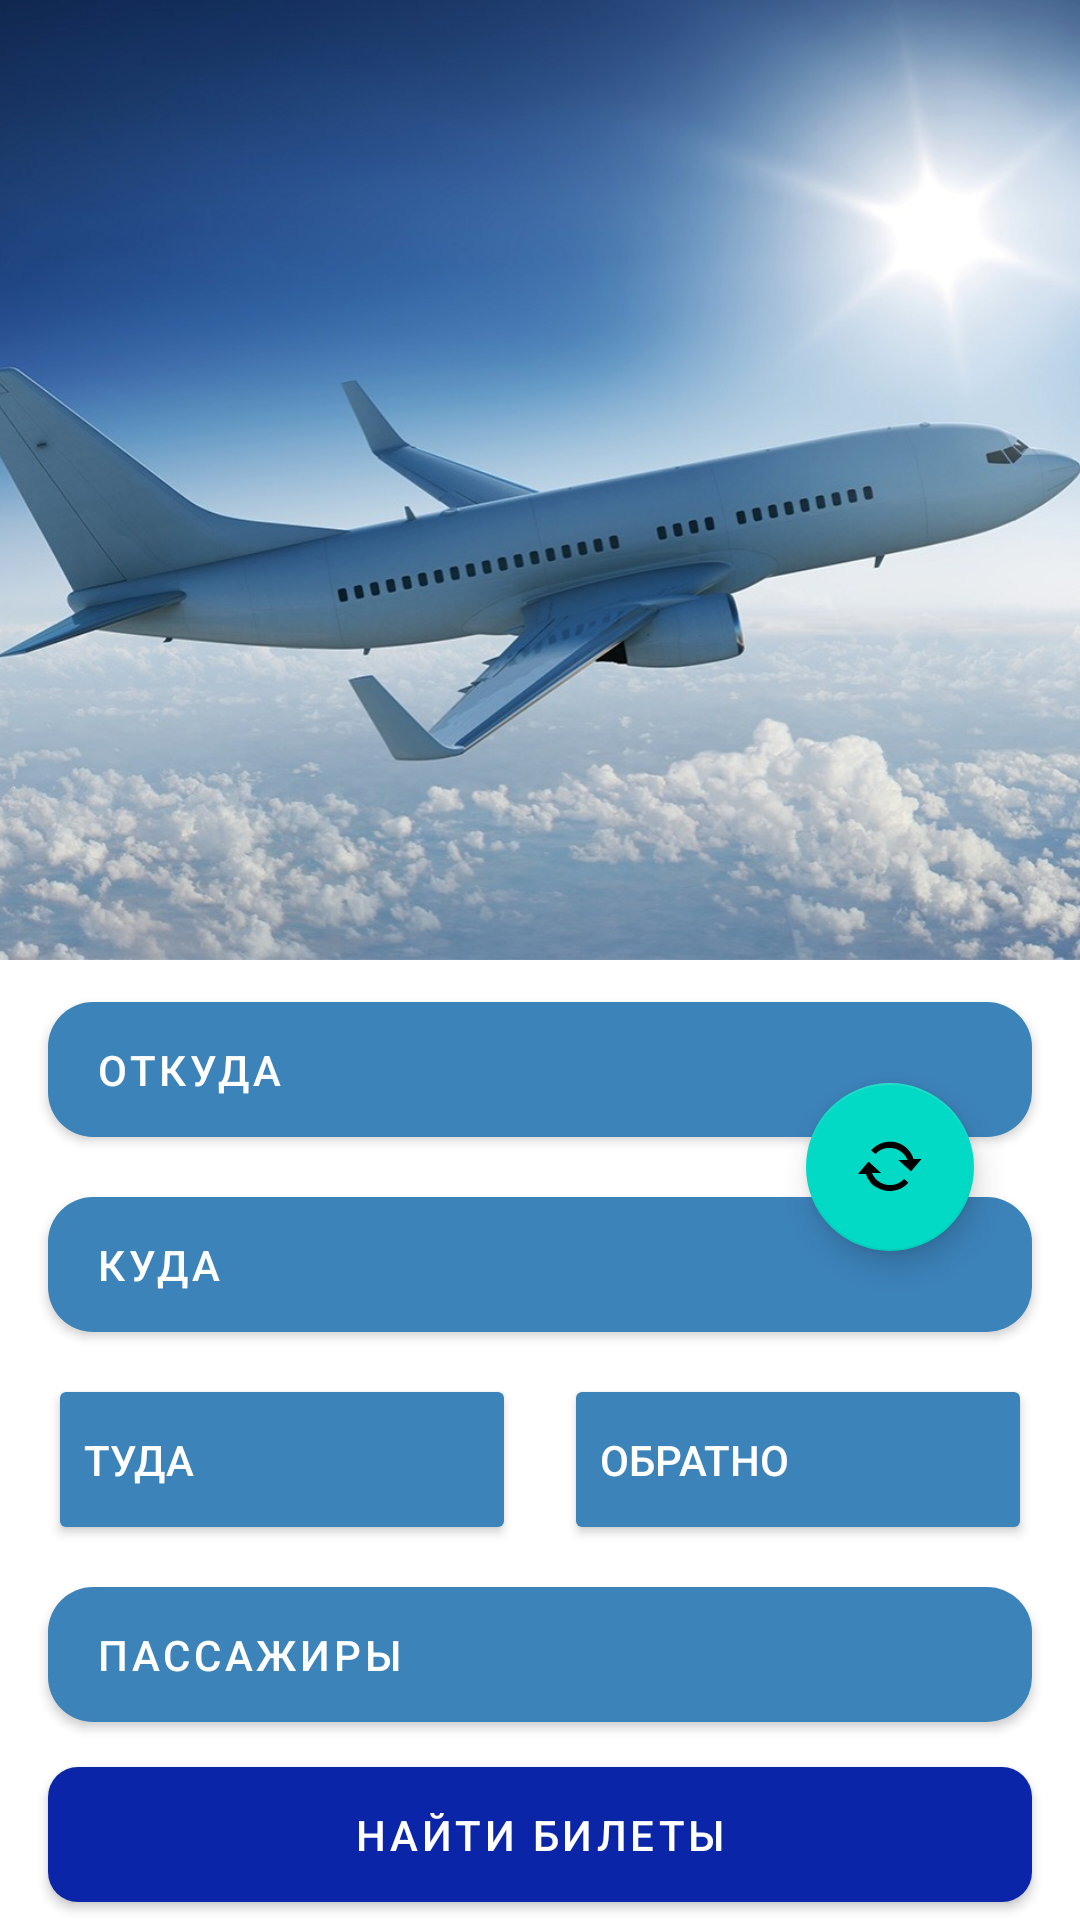

Produce the Android XML layout that renders to this screen, including the resource entries it uses.
<!-- AndroidManifest.xml: application theme Theme.MyAppAvia -->
<!-- res/layout/fragment_search.xml -->
<?xml version="1.0" encoding="utf-8"?>
<androidx.constraintlayout.widget.ConstraintLayout xmlns:android="http://schemas.android.com/apk/res/android"
    xmlns:tools="http://schemas.android.com/tools"
    android:layout_width="match_parent"
    android:layout_height="match_parent"
    xmlns:app="http://schemas.android.com/apk/res-auto"
    android:background="@color/white"
    android:orientation="vertical"

    tools:context=".presentation.screens.searchscreen.SearchFragment">


    <ImageView
        android:id="@+id/imageView2"
        android:layout_width="0dp"
        android:layout_height="0dp"
        android:scaleType="centerCrop"
        android:src="@drawable/_590132398_4"

        app:layout_constraintEnd_toEndOf="parent"
        app:layout_constraintHeight_percent="0.5"
        app:layout_constraintStart_toStartOf="parent"
        app:layout_constraintTop_toTopOf="parent" />


    <com.google.android.material.button.MaterialButton
        android:id="@+id/otkudabt"

        android:layout_width="0dp"
        android:layout_height="57dp"
        android:layout_marginStart="16dp"
        android:layout_marginEnd="16dp"
        android:layout_marginTop="8dp"
        android:text="Откуда"
        android:textAlignment="textStart"
        android:textColor="#FFFFFF"
        app:backgroundTint="@color/edittextsColor"
        app:cornerRadius="15dp"
        app:layout_constraintEnd_toEndOf="parent"
        app:layout_constraintStart_toStartOf="parent"
        app:layout_constraintTop_toBottomOf="@+id/imageView2" />


    <com.google.android.material.button.MaterialButton
        android:id="@+id/kudabt"
        android:layout_width="0dp"
        android:layout_height="57dp"
        android:layout_marginTop="8dp"

        android:text="Куда"
        android:textAlignment="textStart"
        android:textColor="#FFFFFF"
        app:backgroundTint="@color/edittextsColor"
        app:cornerRadius="15dp"
        app:layout_constraintEnd_toEndOf="@+id/otkudabt"
        app:layout_constraintHorizontal_bias="1.0"
        app:layout_constraintStart_toStartOf="@+id/otkudabt"
        app:layout_constraintTop_toBottomOf="@+id/otkudabt" />

    <com.google.android.material.button.MaterialButton
        android:id="@+id/searchBtn"
        android:layout_width="0dp"
        android:layout_height="57dp"
        android:layout_marginTop="68dp"
        android:text="Найти Билеты"

        app:strokeColor="@color/purple_200"
        app:backgroundTint="#0B25A8"
        app:cornerRadius="10dp"
        app:layout_constraintEnd_toEndOf="@+id/passenger_bnt"
        app:layout_constraintHorizontal_bias="0.0"
        app:layout_constraintStart_toStartOf="@+id/passenger_bnt"
        app:layout_constraintTop_toBottomOf="@+id/linearLayout" />

    <com.google.android.material.button.MaterialButton
        android:id="@+id/passenger_bnt"
        android:layout_width="0dp"
        android:layout_height="57dp"
        android:layout_marginTop="8dp"
        android:text="Пассажиры"
        android:textAlignment="textStart"
        android:textColor="#FFFFFF"
        app:backgroundTint="@color/edittextsColor"
        app:cornerRadius="15dp"
        app:layout_constraintEnd_toEndOf="@+id/linearLayout"
        app:layout_constraintHorizontal_bias="1.0"
        app:layout_constraintStart_toStartOf="@+id/linearLayout"
        app:layout_constraintTop_toBottomOf="@+id/linearLayout" />

    <LinearLayout
        android:id="@+id/linearLayout"
        android:layout_width="0dp"
        android:layout_height="wrap_content"
        android:layout_marginTop="8dp"
        android:gravity="center_horizontal"
        android:orientation="horizontal"
        app:layout_constraintEnd_toEndOf="@+id/kudabt"
        app:layout_constraintHorizontal_bias="0.0"
        app:layout_constraintStart_toStartOf="@+id/kudabt"
        app:layout_constraintTop_toBottomOf="@+id/kudabt">


        <Button
            android:id="@+id/tuda_btn"
            android:layout_width="wrap_content"
            android:layout_height="57dp"
            android:layout_marginEnd="8dp"
            android:layout_weight="1"

            android:text="Туда"
            android:textAlignment="textStart"
            android:textColor="#FFFFFF"
            app:backgroundTint="@color/edittextsColor"

            app:cornerRadius="15dp" />

        <Button
            android:id="@+id/obratno_btn"
            android:layout_width="wrap_content"
            android:layout_height="57dp"
            android:layout_marginStart="8dp"
            android:layout_weight="1"
            android:text="ОБратно"
            android:textAlignment="textStart"
            android:textColor="#FFFFFF"
            app:backgroundTint="@color/edittextsColor"
            app:cornerRadius="15dp"
            app:icon="@drawable/ic_baseline_close_24"
            app:iconGravity="end" />
    </LinearLayout>

    <com.google.android.material.floatingactionbutton.FloatingActionButton
        android:id="@+id/floatingActionButton"
        android:layout_width="wrap_content"
        android:layout_height="wrap_content"
        android:clickable="true"
        android:src="@android:drawable/stat_notify_sync"
        app:layout_constraintBottom_toBottomOf="@+id/kudabt"
        app:layout_constraintEnd_toEndOf="parent"
        app:layout_constraintHorizontal_bias="0.884"
        app:layout_constraintStart_toStartOf="parent"
        app:layout_constraintTop_toTopOf="@+id/otkudabt" />


</androidx.constraintlayout.widget.ConstraintLayout>
<!-- resources referenced by this layout -->
<resources>
  <color name="edittextsColor">#3C83BA</color>
  <color name="purple_200">#FFBB86FC</color>
  <color name="white">#FFFFFFFF</color>
  <!-- drawable _590132398_4: jpeg bitmap (drawable, 130004 bytes) -->
  <style name="Theme.MyAppAvia" parent="Theme.MaterialComponents.DayNight.NoActionBar">
          
          <item name="colorPrimary">@color/purple_500</item>
          <item name="colorPrimaryVariant">@color/purple_700</item>
          <item name="colorOnPrimary">@color/white</item>
          
          <item name="colorSecondary">@color/teal_200</item>
          <item name="colorSecondaryVariant">@color/teal_700</item>
          <item name="colorOnSecondary">@color/black</item>
          
          <item name="android:statusBarColor">?attr/colorPrimaryVariant</item>
          
      </style>
  <color name="purple_500">#FF6200EE</color>
  <color name="purple_700">#FF3700B3</color>
  <color name="teal_200">#FF03DAC5</color>
  <color name="teal_700">#FF018786</color>
  <color name="black">#FF000000</color>
</resources>
